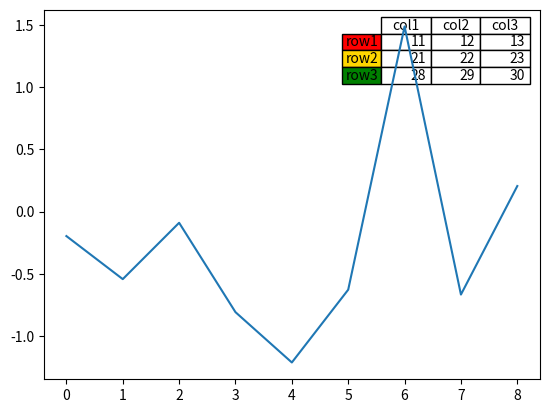

Recreate this plot in Python.
# Adding a data table to the figure

import matplotlib.pylab as plt
import numpy as np

plt.figure()
ax = plt.gca()
y = np.random.randn(9)

col_labels = ['col1', 'col2', 'col3']
row_labels = ['row1', 'row2', 'row3']
table_vals = [[11, 12, 13], [21, 22, 23], [28, 29, 30]]
row_colors = ['red', 'gold', 'green']

my_table = plt.table(cellText=table_vals, \
                    colWidths=[0.1]*3,
                    rowLabels=row_labels,
                    colLabels=col_labels,
                    rowColours=row_colors,
                    loc='upper right')

plt.plot(y)
plt.show()
